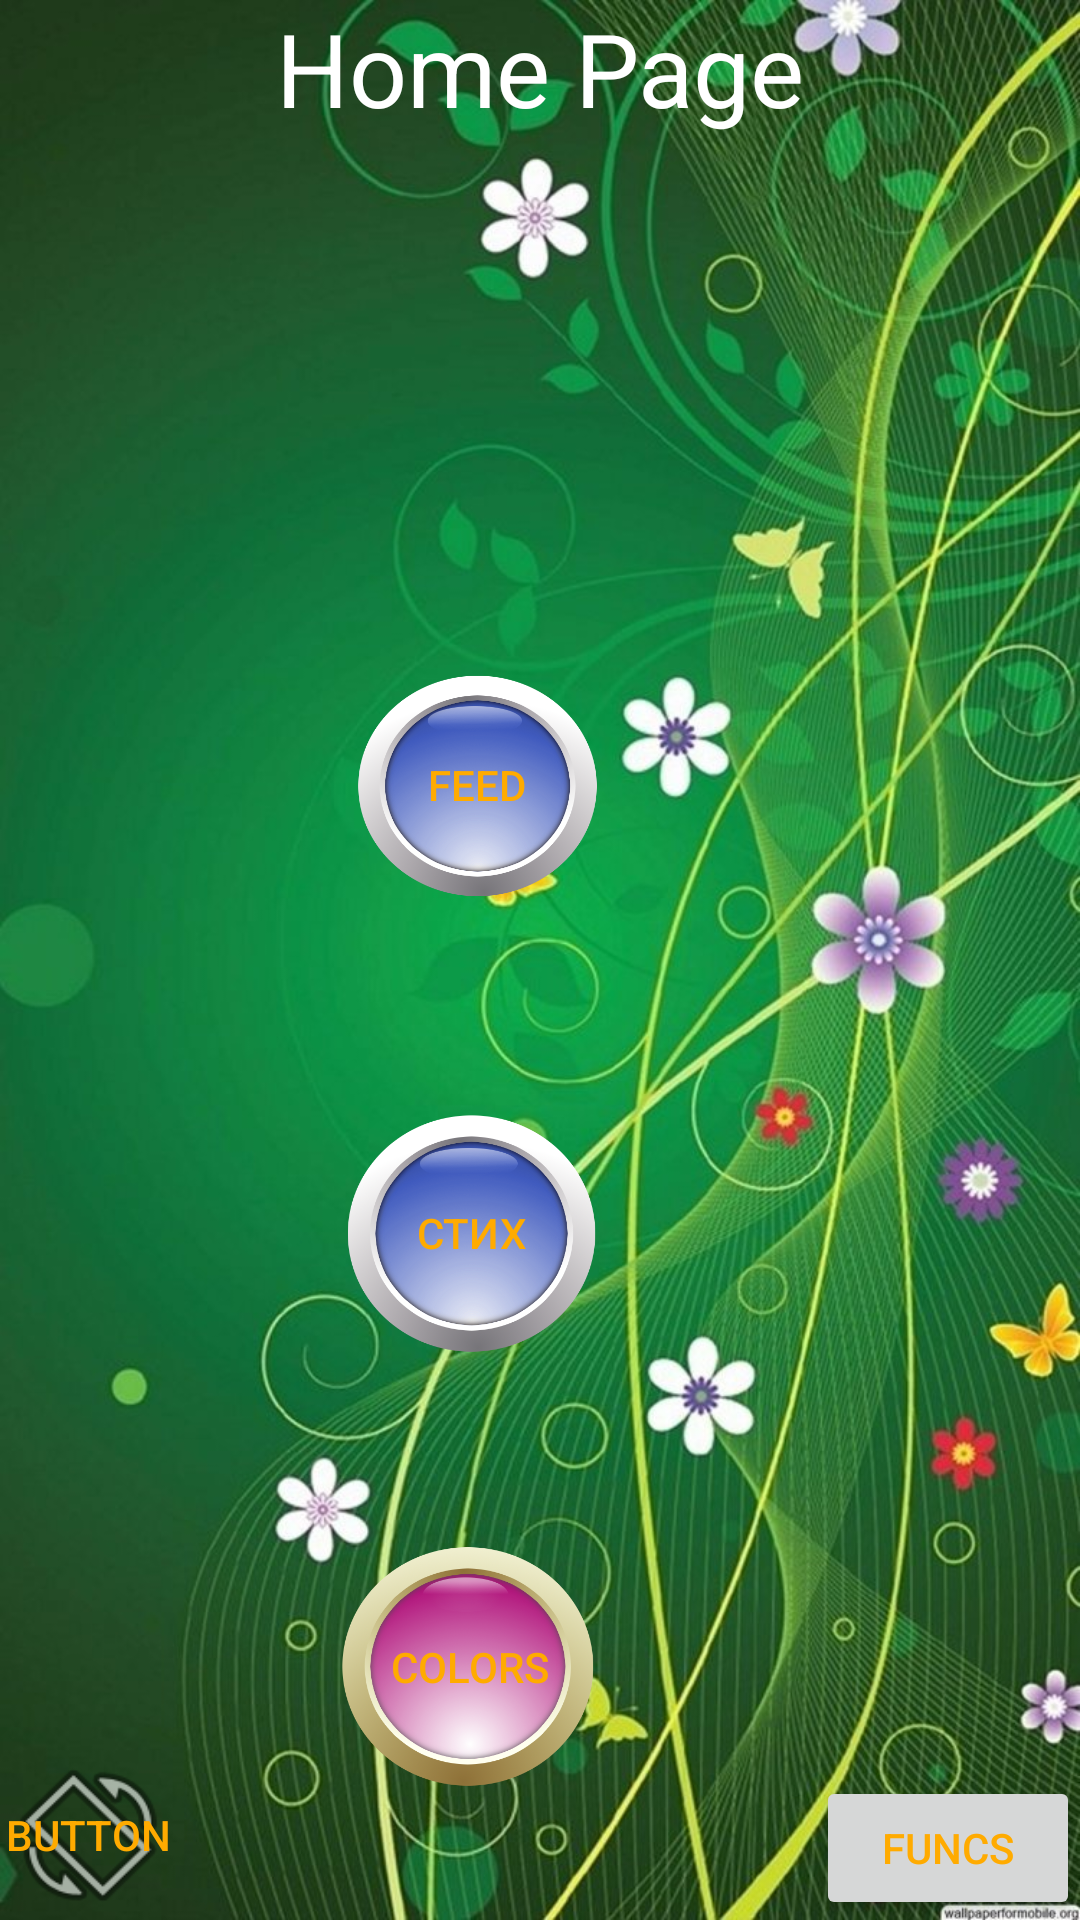

Here is an Android app screen rendered from its layout file. Give the layout XML and the strings, colors and styles it references.
<!-- AndroidManifest.xml: application theme AppTheme -->
<!-- res/layout/activity_main.xml -->
<?xml version="1.0" encoding="utf-8"?>
<androidx.constraintlayout.widget.ConstraintLayout xmlns:android="http://schemas.android.com/apk/res/android"
    xmlns:app="http://schemas.android.com/apk/res-auto"
    xmlns:tools="http://schemas.android.com/tools"
    android:layout_width="match_parent"
    android:layout_height="match_parent"
    android:background="@drawable/ic_photo2"
    tools:context=".MainActivity">

    <TextView
        android:id="@+id/textView2"
        android:layout_width="wrap_content"
        android:layout_height="wrap_content"
        android:text="Home Page"
        android:textColor="@color/white"
        android:textSize="34sp"
        app:autoSizeTextType="none"
        app:layout_constraintEnd_toEndOf="parent"
        app:layout_constraintStart_toStartOf="parent"
        app:layout_constraintTop_toTopOf="parent" />

    <Button
        android:id="@+id/button2"
        android:layout_width="111dp"
        android:layout_height="106dp"
        android:layout_marginTop="8dp"
        android:layout_marginEnd="148dp"
        android:background="@drawable/buttom"
        android:text="Colors"
        app:layout_constraintBottom_toBottomOf="parent"
        app:layout_constraintEnd_toEndOf="parent"
        app:layout_constraintTop_toBottomOf="@+id/button" />

    <Button

        android:id="@+id/button4"
        android:layout_width="106dp"
        android:layout_height="98dp"
        android:layout_marginTop="136dp"
        android:layout_marginEnd="148dp"
        android:background="@drawable/buttom2"
        android:text="Feed"
        app:layout_constraintBottom_toTopOf="@+id/button"
        app:layout_constraintEnd_toEndOf="parent"
        app:layout_constraintTop_toBottomOf="@+id/textView2" />

    <Button
        android:id="@+id/button"
        android:layout_width="110dp"
        android:layout_height="105dp"
        android:layout_marginTop="16dp"
        android:layout_marginEnd="148dp"
        android:background="@drawable/buttom2"
        android:text="Стих"
        app:layout_constraintBottom_toTopOf="@+id/button2"
        app:layout_constraintEnd_toEndOf="parent"
        app:layout_constraintTop_toBottomOf="@+id/button4" />

    <TextView
        android:id="@+id/textView4"
        android:layout_width="wrap_content"
        android:layout_height="wrap_content"
        android:textColor="#FFD600"
        android:textSize="24sp"
        android:textStyle="bold|italic"
        app:layout_constraintBottom_toTopOf="@+id/button4"
        app:layout_constraintEnd_toEndOf="parent"
        app:layout_constraintStart_toStartOf="parent"
        app:layout_constraintTop_toBottomOf="@+id/textView2" />

    <Button
        android:id="@+id/button3"
        android:layout_width="59dp"
        android:layout_height="57dp"
        android:background="@android:drawable/ic_menu_always_landscape_portrait"
        android:text="Button"
        app:layout_constraintBottom_toBottomOf="parent"
        app:layout_constraintStart_toStartOf="parent" />

    <androidx.constraintlayout.widget.Guideline
        android:id="@+id/guideline2"
        android:layout_width="wrap_content"
        android:layout_height="wrap_content"
        android:orientation="vertical"
        app:layout_constraintGuide_begin="20dp" />

    <Button
        android:id="@+id/button8"
        android:layout_width="wrap_content"
        android:layout_height="wrap_content"
        android:text="funcs"
        app:layout_constraintBottom_toBottomOf="parent"
        app:layout_constraintEnd_toEndOf="parent" />


</androidx.constraintlayout.widget.ConstraintLayout>
<!-- resources referenced by this layout -->
<resources>
  <!-- drawable buttom: png bitmap (drawable-v24, 134853 bytes) -->
  <!-- drawable buttom2: png bitmap (drawable-v24, 128141 bytes) -->
  <!-- drawable ic_photo2: jpg bitmap (drawable-v24, 165326 bytes) -->
  <style name="AppTheme" parent="Theme.AppCompat.Light.DarkActionBar">
          
  
          <item name="colorPrimary">#FFAB00</item>
          <item name="colorPrimaryDark">#95680E</item>
          <item name="android:textColorPrimary">#FFAB00</item>
  
  
          <item name="android:navigationBarColor">#FFAB00</item>
  
          
         
      </style>
  <!-- not gathered from this repository: default colours our renderer supplied (Android Studio template values) -->
  <color name="white">#FFFFFFFF</color>
</resources>
